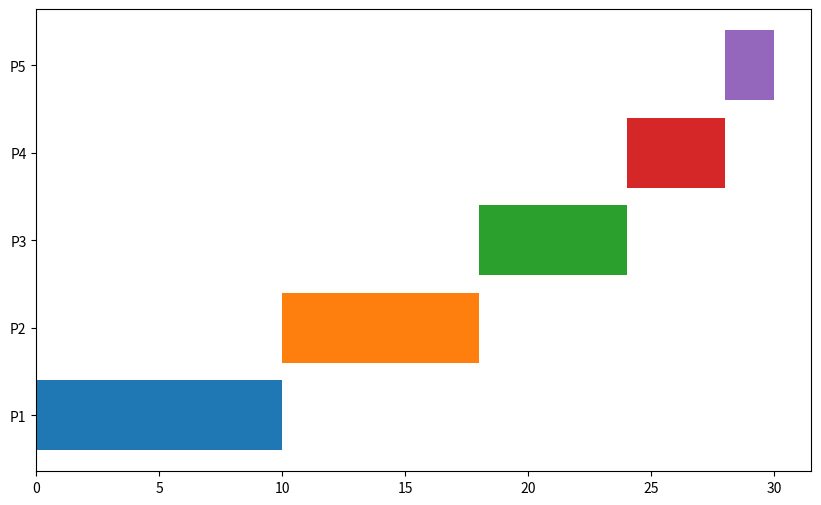

The matplotlib source for this figure:
import matplotlib.pyplot as plt

processes = [
    [1, 0, 10],  # Process ID, Arrival Time, Burst Time
    [2, 1, 8],
    [3, 2, 6],
    [4, 3, 4],
    [5, 4, 2]
]

burst = [process[2] for process in processes]

# Sort processes by arrival time (AT) to handle them in FCFS order
processes.sort(key=lambda x: x[1])

current = 0  # Keeps track of the current process index in the queue
time = 0  # Current time in the simulation
completed = 0  # Count of completed processes
queue = []  # Queue of processes that are ready to execute
waiting_time = {p[0]: 0 for p in processes}  # Track waiting times
turnaround_time = {p[0]: 0 for p in processes}  # Track turnaround times
remaining_time = {p[0]: p[2] for p in processes}
start_time = {}  # Store start time for each process
gantt_chart = []
print("Process | Arrival Time | Burst Time | Waiting Time | Turnaround Time")
while completed < len(processes):
    # Add processes to queue that have arrived by the current time
    for i in range(len(processes)):
        if processes[i][1] <= time and processes[i] not in queue and remaining_time[processes[i][0]] > 0:
            queue.append(processes[i])

    if queue:
        # Process execution: FCFS means processing the first in the queue
        current_process = queue[0]
        pid, arrival_time, burst_time = current_process

        if pid not in start_time:  # Set start time for the process
            start_time[pid] = time

        # Execute the process (decrease remaining time)
        remaining_time[pid] -= burst_time
        gantt_chart.append((pid,time,burst_time))
        time += burst_time


        # When burst time reaches 0, process is completed
        if remaining_time[pid] == 0:
            completed += 1
            queue.pop(0)  # Remove the completed process
            # Calculate waiting time and turnaround time
            waiting_time[pid] = start_time[pid] - arrival_time
            turnaround_time[pid] = time - arrival_time
            print(f"P{pid: <7} | {arrival_time: <12} | {burst_time: <10} | {waiting_time[pid]: <12} | {turnaround_time[pid]: <15}")
    else:
        time += 1  # Increment time

plt.figure(figsize=(10,6))
for entry in gantt_chart:
    pid, start_time, burst_time = entry
    plt.barh(y=f"P{pid}",width=burst_time,left=start_time)
plt.show()